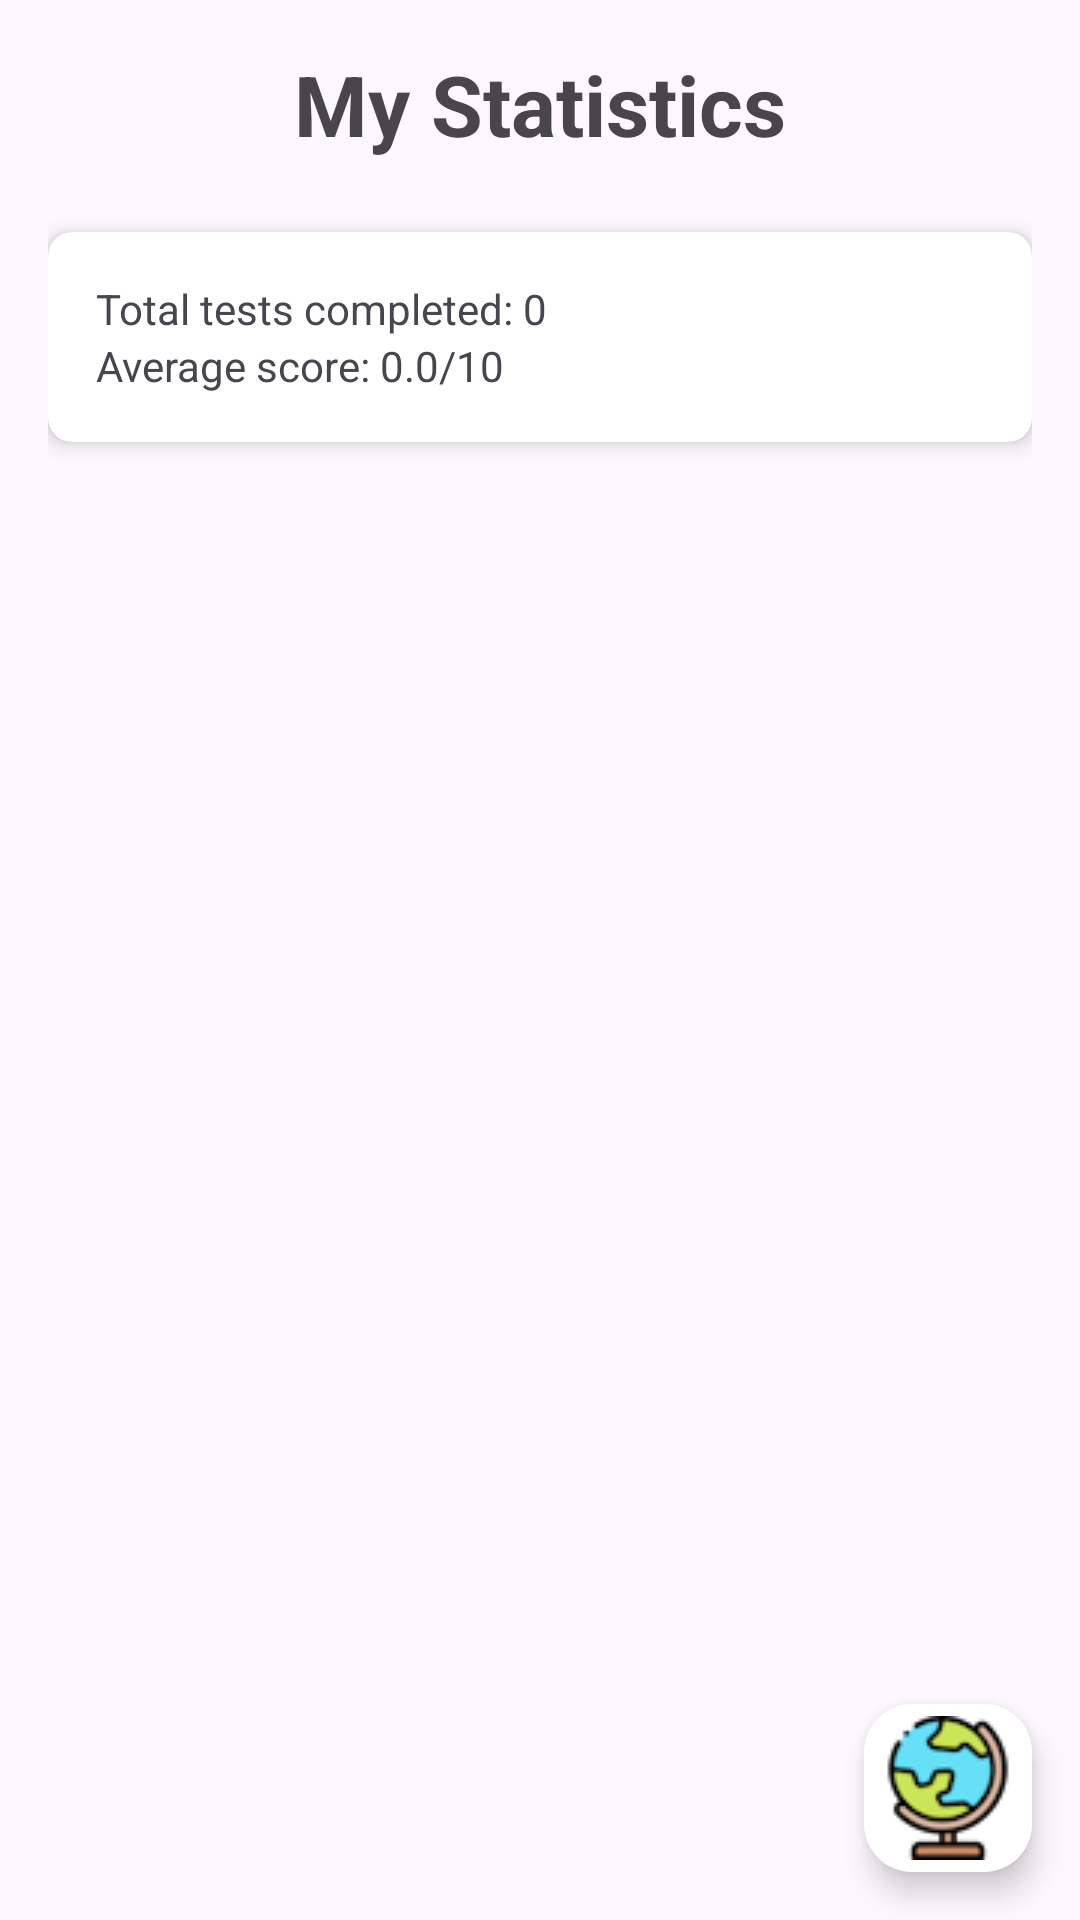

Reconstruct the res/layout file that produces this screen, plus the resources it refers to.
<!-- AndroidManifest.xml: application theme Theme.PlayAndLearnGeora -->
<!-- res/layout/activity_statistics.xml -->
<?xml version="1.0" encoding="utf-8"?>
<androidx.coordinatorlayout.widget.CoordinatorLayout xmlns:android="http://schemas.android.com/apk/res/android"
    xmlns:app="http://schemas.android.com/apk/res-auto"
    android:layout_width="match_parent"
    android:layout_height="match_parent">

    <LinearLayout
        android:layout_width="match_parent"
        android:layout_height="match_parent"
        android:orientation="vertical"
        android:padding="16dp">

        <TextView
            android:layout_width="wrap_content"
            android:layout_height="wrap_content"
            android:text="@string/statistics_title"
            android:textSize="28sp"
            android:textStyle="bold"
            android:layout_gravity="center_horizontal"
            android:layout_marginBottom="24dp"/>

        <androidx.cardview.widget.CardView
            android:layout_width="match_parent"
            android:layout_height="wrap_content"
            app:cardCornerRadius="8dp"
            app:cardElevation="4dp"
            android:layout_marginBottom="16dp">
            <LinearLayout
                android:layout_width="match_parent"
                android:layout_height="wrap_content"
                android:orientation="vertical"
                android:padding="16dp">
                <TextView
                    android:id="@+id/tvTotalTests"
                    android:layout_width="wrap_content"
                    android:layout_height="wrap_content"
                    android:text="Total tests completed: 0"/>
                <TextView
                    android:id="@+id/tvAverageScore"
                    android:layout_width="wrap_content"
                    android:layout_height="wrap_content"
                    android:text="Average score: 0.0/10"/>
            </LinearLayout>
        </androidx.cardview.widget.CardView>

        <TextView
            android:id="@+id/tvNoStats"
            android:layout_width="wrap_content"
            android:layout_height="wrap_content"
            android:text="@string/no_stats_available"
            android:layout_gravity="center"
            android:layout_marginTop="32dp"
            android:visibility="gone"/>

        <androidx.recyclerview.widget.RecyclerView
            android:id="@+id/rvStatistics"
            android:layout_width="match_parent"
            android:layout_height="match_parent" />

    </LinearLayout>

    <com.google.android.material.floatingactionbutton.FloatingActionButton
        android:id="@+id/fab_menu"
        android:layout_width="wrap_content"
        android:layout_height="wrap_content"
        android:layout_gravity="bottom|end"
        android:layout_margin="16dp"
        android:src="@drawable/globus"
        android:scaleType="centerInside"
        app:backgroundTint="@android:color/white"
        app:tint="@null"
        app:maxImageSize="48dp"
        app:fabSize="normal" />

</androidx.coordinatorlayout.widget.CoordinatorLayout>
<!-- resources referenced by this layout -->
<resources>
  <!-- drawable globus: png bitmap (drawable, 4131 bytes) -->
  <string name="no_stats_available">No statistics available yet. Complete a test!</string>
  <string name="statistics_title">My Statistics</string>
  <style name="Theme.PlayAndLearnGeora" parent="Base.Theme.PlayAndLearnGeora" />
  <style name="Base.Theme.PlayAndLearnGeora" parent="Theme.Material3.DayNight.NoActionBar">
          
          
      </style>
</resources>
